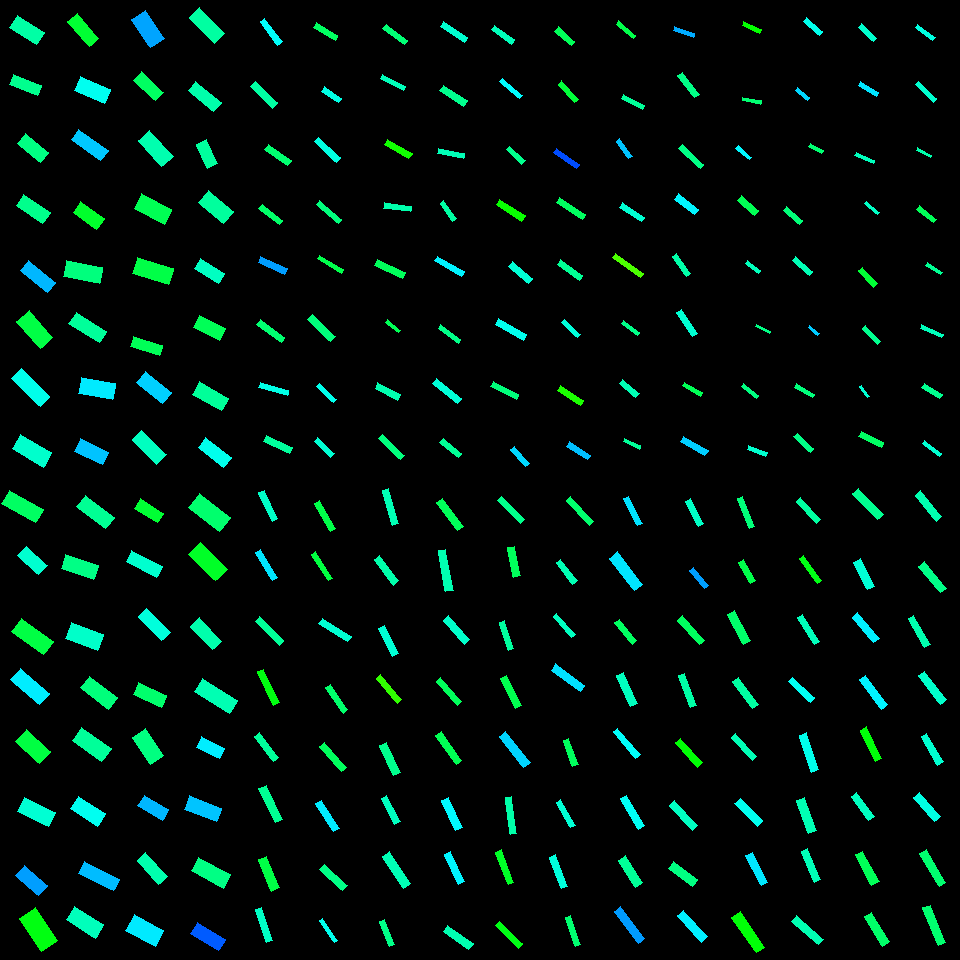

The file beside this chart, header and first rows:
, angleRotated, color, length, logWidthLengthRatio, x, y, centerX, centerY, width, lengthRotatedProjectX, widthRotatedProjectX, lengthRotatedProjectY, widthRotatedProjectY, vertexRightBottom, vertexRightTop, vertexLeftBottom, vertexLeftTop
0, 0.5646, 0.4413, 31.77, -0.8291, 26.91, 30.02, 30, 30, 13.86, 26.84, 7.418, 17, 11.71, (44, 32), (36, 44), (17, 15), (9, 27)
1, 0.3792, 0.4264, 29.71, -1.007, 25.75, 85.38, 30, 90, 10.86, 27.6, 4.02, 11, 10.09, (41, 85), (37, 95), (13, 74), (9, 84)
2, 0.6979, 0.4196, 30.11, -0.8577, 33.26, 148, 30, 150, 12.77, 23.07, 8.207, 19.35, 9.785, (48, 152), (40, 162), (25, 133), (17, 143)
3, 0.6059, 0.4253, 31.9, -0.8644, 33.11, 208.8, 30, 210, 13.44, 26.22, 7.655, 18.17, 11.05, (50, 212), (42, 223), (23, 194), (16, 205)
4, 0.6738, 0.5466, 35.11, -1.028, 37.85, 276.3, 30, 270, 12.55, 27.44, 7.834, 21.91, 9.811, (55, 282), (47, 292), (28, 260), (20, 270)
5, 0.8582, 0.3791, 36.34, -0.7748, 34.67, 329.6, 30, 330, 16.74, 23.76, 12.67, 27.49, 10.95, (52, 337), (40, 348), (29, 310), (16, 321)
6, 0.7663, 0.4873, 40.2, -1.056, 30.64, 387.6, 30, 390, 13.98, 28.97, 9.697, 27.88, 10.08, (49, 396), (40, 406), (21, 368), (11, 378)
7, 0.5286, 0.4669, 36.12, -0.7667, 31.85, 450.8, 30, 450, 16.78, 31.19, 8.461, 18.21, 14.49, (51, 452), (43, 467), (20, 434), (12, 448)
8, 0.5094, 0.3978, 38.97, -0.9344, 22.49, 506.7, 30, 510, 15.31, 34.02, 7.465, 19, 13.37, (43, 509), (35, 522), (9, 490), (1, 503)
9, 0.7401, 0.4696, 28.77, -0.8508, 32.5, 560.4, 30, 570, 12.29, 21.24, 8.285, 19.4, 9.072, (47, 565), (38, 574), (26, 546), (17, 555)
10, 0.6248, 0.3779, 39.56, -0.8968, 32.4, 636.7, 30, 630, 16.14, 32.09, 9.438, 23.14, 13.09, (53, 641), (43, 654), (21, 618), (11, 631)
11, 0.7117, 0.5116, 38.08, -0.9711, 29.98, 686.8, 30, 690, 14.42, 28.84, 9.417, 24.87, 10.92, (49, 693), (39, 704), (20, 668), (10, 679)
12, 0.7422, 0.3766, 32.43, -0.676, 33.35, 746.5, 30, 750, 16.5, 23.9, 11.15, 21.92, 12.16, (50, 751), (39, 763), (26, 729), (15, 741)
13, 0.4413, 0.4717, 34.13, -0.8004, 36.65, 812.2, 30, 810, 15.33, 30.86, 6.547, 14.57, 13.86, (55, 812), (48, 826), (24, 797), (17, 811)
14, 0.7313, 0.5633, 30.9, -0.8561, 31.67, 880.5, 30, 870, 13.13, 23, 8.766, 20.63, 9.769, (47, 885), (38, 895), (24, 865), (15, 875)
15, 0.9915, 0.3448, 39.72, -0.7225, 38.35, 929.5, 30, 930, 19.28, 21.74, 16.14, 33.24, 10.56, (57, 940), (41, 951), (35, 907), (19, 918)
16, 0.8478, 0.3668, 32.81, -0.9728, 83.4, 29.9, 90, 30, 12.4, 21.71, 9.3, 24.6, 8.207, (98, 38), (89, 46), (77, 13), (67, 21)
17, 0.4068, 0.4902, 32.47, -0.7648, 92.8, 90, 90, 90, 15.11, 29.82, 5.98, 12.85, 13.88, (110, 89), (104, 103), (80, 76), (74, 90)
18, 0.6121, 0.5356, 36.56, -1.044, 89.7, 144.9, 90, 150, 12.86, 29.92, 7.392, 21.01, 10.53, (108, 150), (100, 160), (78, 129), (71, 139)
19, 0.6213, 0.3623, 29.16, -0.85, 88.67, 215.5, 90, 210, 12.46, 23.71, 7.255, 16.97, 10.13, (104, 218), (96, 229), (80, 201), (73, 212)
20, 0.1981, 0.4151, 36.54, -0.8112, 83.29, 271.8, 90, 270, 16.23, 35.82, 3.194, 7.19, 15.92, (102, 267), (99, 283), (66, 260), (63, 276)
21, 0.5743, 0.4345, 35.89, -0.9807, 87.64, 327.5, 90, 330, 13.46, 30.14, 7.314, 19.5, 11.3, (106, 331), (99, 342), (76, 312), (68, 323)
22, 0.1748, 0.5125, 34.42, -0.8049, 97.01, 388.5, 90, 390, 15.39, 33.9, 2.677, 5.987, 15.16, (115, 383), (112, 399), (81, 377), (78, 393)
23, 0.44, 0.5389, 31.52, -0.8397, 91.43, 451.7, 90, 450, 13.61, 28.52, 5.798, 13.43, 12.32, (108, 452), (102, 464), (80, 438), (74, 451)
24, 0.6617, 0.4301, 36.38, -0.9577, 95.62, 512.3, 90, 510, 13.96, 28.71, 8.58, 22.36, 11.02, (114, 517), (105, 528), (85, 495), (76, 506)
25, 0.3212, 0.4204, 34.27, -0.8418, 79.86, 566.9, 90, 570, 14.77, 32.52, 4.663, 10.82, 14.01, (98, 565), (93, 579), (65, 554), (61, 568)
26, 0.365, 0.4653, 33.57, -0.6969, 84.54, 636.4, 90, 630, 16.72, 31.35, 5.969, 11.98, 15.62, (103, 634), (97, 650), (71, 622), (65, 638)
27, 0.6627, 0.4143, 35.17, -0.9095, 99.16, 692.8, 90, 690, 14.17, 27.73, 8.715, 21.64, 11.17, (117, 697), (108, 709), (89, 676), (80, 687)
28, 0.6244, 0.4335, 36.11, -0.8068, 91.67, 744.8, 90, 750, 16.11, 29.29, 9.421, 21.11, 13.07, (111, 748), (101, 761), (81, 727), (72, 740)
29, 0.5614, 0.491, 32.4, -0.7905, 87.83, 811.2, 90, 810, 14.7, 27.42, 7.823, 17.25, 12.44, (105, 813), (97, 826), (78, 796), (70, 808)
30, 0.4705, 0.5431, 39.23, -1.096, 98.61, 876.1, 90, 870, 13.11, 34.97, 5.943, 17.79, 11.68, (119, 879), (113, 890), (84, 861), (78, 873)
31, 0.5652, 0.456, 34.63, -0.8016, 85.09, 922.3, 90, 930, 15.53, 29.24, 8.32, 18.55, 13.12, (103, 924), (95, 938), (74, 906), (66, 919)
32, 0.9852, 0.5595, 34.67, -0.7455, 148.3, 29, 150, 30, 16.45, 19.16, 13.71, 28.89, 9.092, (164, 38), (150, 47), (145, 10), (131, 19)
33, 0.7516, 0.397, 30.37, -0.9527, 148.8, 86.13, 150, 90, 11.72, 22.19, 8, 20.74, 8.56, (163, 92), (155, 100), (141, 71), (133, 80)
34, 0.845, 0.448, 35.19, -0.8373, 155.8, 148.7, 150, 150, 15.23, 23.36, 11.39, 26.32, 10.11, (173, 156), (161, 166), (149, 130), (138, 140)
35, 0.4788, 0.3883, 34.15, -0.731, 153, 209.1, 150, 210, 16.44, 30.31, 7.575, 15.73, 14.59, (171, 209), (164, 224), (141, 193), (134, 208)
36, 0.3048, 0.3798, 37.41, -0.8037, 153.2, 270.9, 150, 270, 16.75, 35.69, 5.026, 11.23, 15.98, (173, 268), (168, 284), (137, 257), (132, 273)
37, 0.3114, 0.3907, 30.6, -1.112, 146.4, 346, 150, 330, 10.06, 29.12, 3.083, 9.373, 9.579, (162, 345), (159, 355), (133, 336), (130, 346)
38, 0.6655, 0.5306, 33.2, -0.871, 153.9, 387.4, 150, 390, 13.9, 26.12, 8.58, 20.5, 10.93, (171, 392), (162, 403), (145, 371), (136, 382)
39, 0.7891, 0.4593, 34.61, -0.9539, 149.3, 447.2, 150, 450, 13.33, 24.38, 9.464, 24.57, 9.393, (166, 454), (156, 464), (141, 430), (132, 439)
40, 0.5434, 0.3675, 27.41, -0.9205, 149, 510.6, 150, 510, 10.92, 23.46, 5.644, 14.17, 9.344, (163, 513), (157, 522), (140, 498), (134, 508)
41, 0.4803, 0.4687, 34.2, -1.023, 144, 563.9, 150, 570, 12.29, 30.33, 5.68, 15.8, 10.9, (162, 566), (156, 577), (131, 550), (126, 561)
42, 0.7844, 0.4774, 33.54, -1.055, 154.2, 624.5, 150, 630, 11.68, 23.74, 8.254, 23.7, 8.27, (170, 632), (161, 640), (146, 608), (138, 616)
43, 0.4232, 0.404, 30.41, -0.8351, 150.1, 694.8, 150, 690, 13.19, 27.73, 5.417, 12.49, 12.03, (166, 695), (161, 707), (138, 682), (133, 694)
44, 0.9732, 0.417, 32.9, -0.7322, 147.9, 746.7, 150, 750, 15.82, 18.51, 13.08, 27.19, 8.9, (163, 755), (150, 764), (145, 728), (132, 737)
45, 0.5302, 0.5467, 28.24, -0.8092, 153.1, 807.6, 150, 810, 12.57, 24.36, 6.358, 14.28, 10.85, (168, 809), (162, 820), (144, 795), (137, 805)
46, 0.8413, 0.4471, 32.72, -1.008, 152.5, 868.5, 150, 870, 11.94, 21.81, 8.904, 24.39, 7.961, (167, 876), (158, 884), (145, 852), (137, 860)
47, 0.4903, 0.5134, 33.16, -0.6239, 144.8, 930.6, 150, 930, 17.77, 29.25, 8.365, 15.61, 15.67, (163, 930), (155, 946), (134, 914), (125, 930)
48, 0.8162, 0.439, 36.27, -0.928, 207, 25.68, 210, 30, 14.34, 24.85, 10.45, 26.42, 9.823, (224, 33), (214, 43), (199, 7), (189, 17)
49, 0.6784, 0.4452, 32.94, -1.018, 204.7, 96.39, 210, 90, 11.9, 25.64, 7.468, 20.67, 9.266, (221, 102), (213, 111), (195, 81), (188, 90)
50, 1.146, 0.436, 26.38, -0.8166, 207.1, 153.9, 210, 150, 11.66, 10.88, 10.62, 24.03, 4.806, (217, 163), (207, 168), (206, 139), (196, 144)
51, 0.69, 0.4363, 32.59, -0.7541, 215.7, 207, 210, 210, 15.33, 25.14, 9.76, 20.75, 11.82, (233, 211), (223, 223), (208, 190), (198, 202)
52, 0.5768, 0.4606, 28.69, -0.8897, 209.3, 271, 210, 270, 11.79, 24.05, 6.428, 15.65, 9.88, (224, 273), (218, 283), (200, 258), (194, 268)
53, 0.4507, 0.3903, 29.27, -0.7914, 209.6, 327.7, 210, 330, 13.27, 26.35, 5.779, 12.75, 11.94, (225, 328), (219, 340), (199, 315), (193, 327)
54, 0.513, 0.4338, 33.47, -0.8395, 210.2, 396.4, 210, 390, 14.46, 29.16, 7.095, 16.43, 12.6, (228, 398), (221, 410), (199, 381), (192, 394)
55, 0.646, 0.4879, 32.18, -0.9374, 214.9, 452.4, 210, 450, 12.6, 25.7, 7.587, 19.37, 10.06, (231, 457), (223, 467), (205, 437), (198, 447)
56, 0.656, 0.4047, 39.15, -0.7991, 209.7, 512.2, 210, 510, 17.6, 31.02, 10.74, 23.88, 13.95, (230, 517), (219, 531), (199, 493), (188, 507)
57, 0.7878, 0.3591, 37.63, -0.8258, 207.9, 561.5, 210, 570, 16.48, 26.55, 11.68, 26.68, 11.62, (227, 569), (215, 580), (200, 542), (188, 554)
58, 0.8144, 0.4459, 32.39, -0.9558, 205.7, 633.9, 210, 630, 12.45, 22.23, 9.058, 23.56, 8.547, (221, 641), (212, 649), (199, 617), (190, 626)
59, 0.5705, 0.4504, 41.32, -0.9944, 216.2, 695.8, 210, 690, 15.29, 34.78, 8.257, 22.32, 12.87, (237, 700), (229, 713), (202, 678), (194, 691)
... 196 more rows
